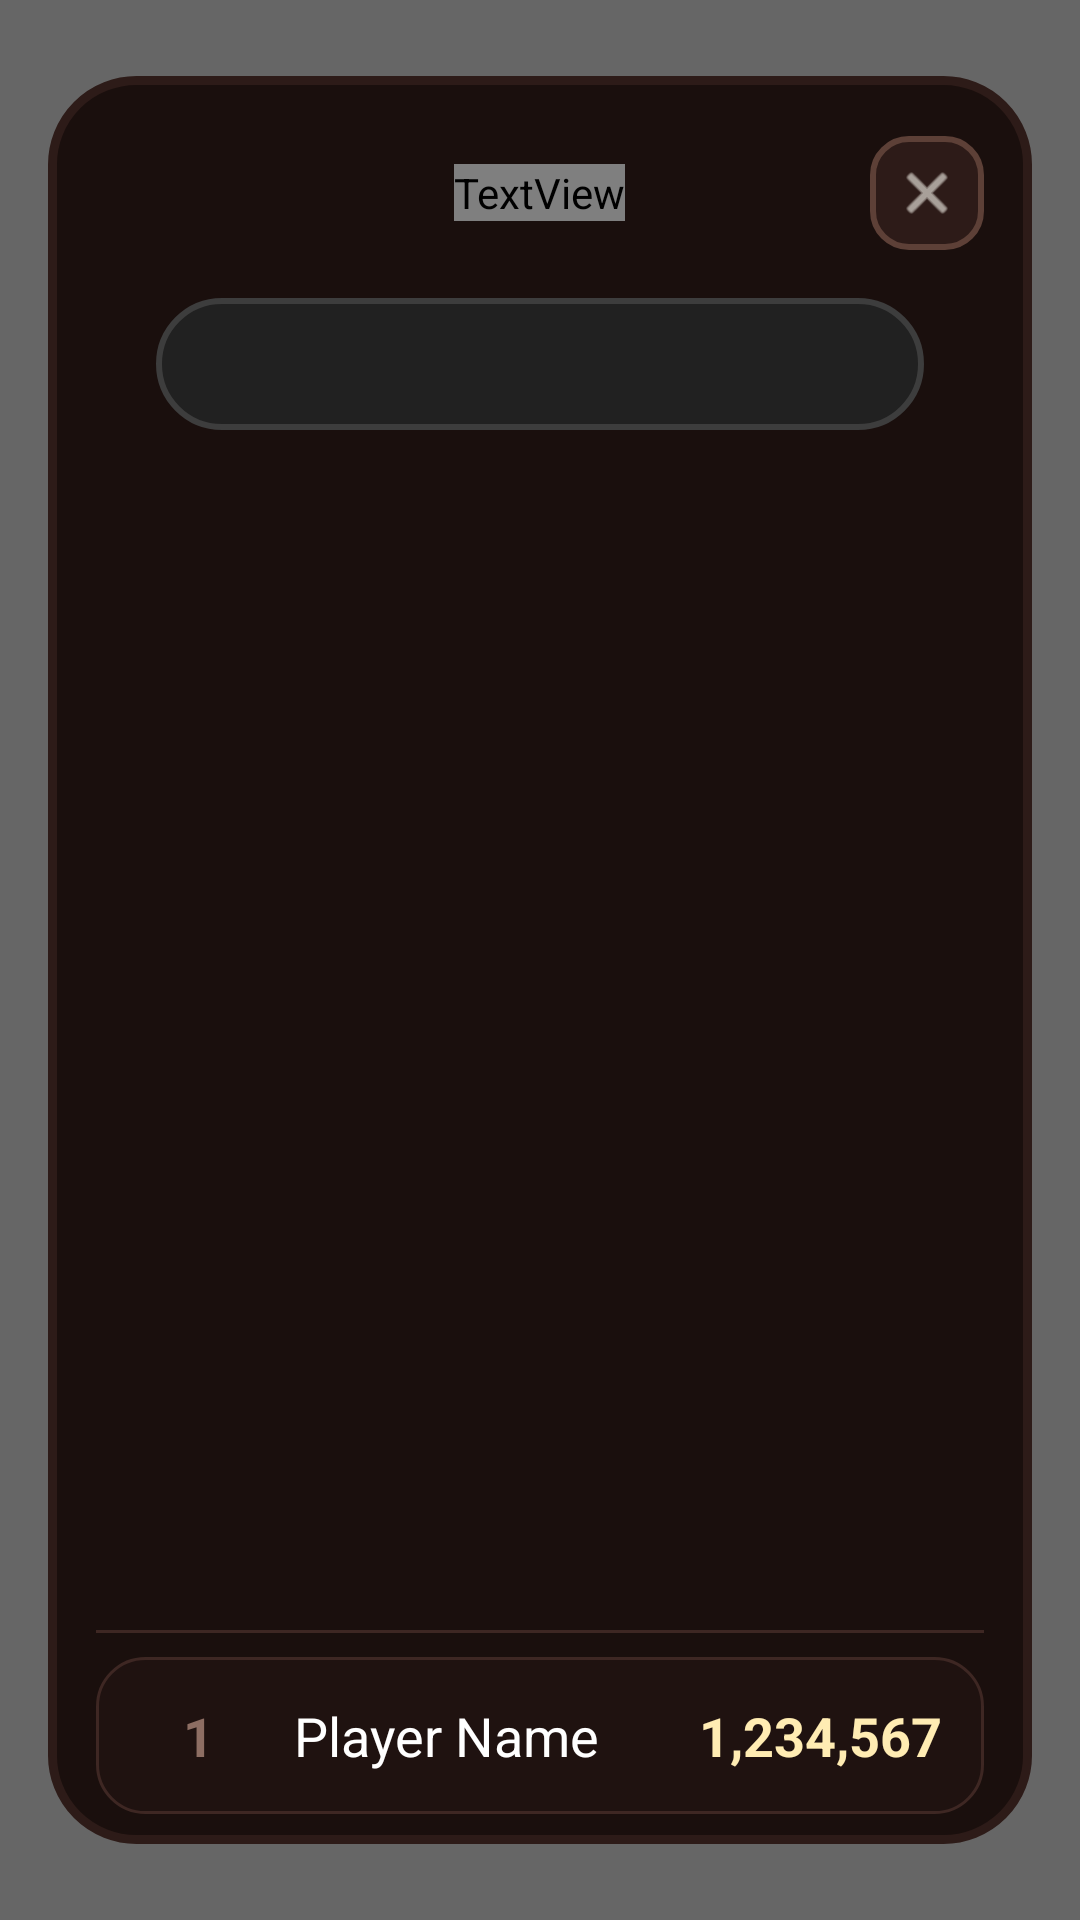

Reconstruct the res/layout file that produces this screen, plus the resources it refers to.
<!-- AndroidManifest.xml: activity theme Theme.Leaderboard.Dialog -->
<!-- res/layout/activity_leaderboard.xml -->
<?xml version="1.0" encoding="utf-8"?>
<FrameLayout xmlns:android="http://schemas.android.com/apk/res/android"
    xmlns:app="http://schemas.android.com/apk/res-auto"
    android:layout_width="match_parent"
    android:layout_height="match_parent"
    android:background="#99000000"> <LinearLayout
    android:layout_width="match_parent"
    android:layout_height="wrap_content"
    android:layout_gravity="center"
    android:layout_margin="16dp"
    android:background="@drawable/bg_leaderboard_card"
    android:orientation="vertical"
    android:paddingTop="20dp"
    android:paddingBottom="10dp"
    android:paddingStart="16dp"
    android:paddingEnd="16dp">

    <RelativeLayout
        android:layout_width="match_parent"
        android:layout_height="wrap_content"
        android:layout_marginBottom="16dp">

        <TextView
            android:id="@+id/leaderboardTitle"
            android:layout_width="wrap_content"
            android:layout_height="wrap_content"
            android:layout_centerInParent="true"
            android:fontFamily="@fonts/montserrat_bold"
            android:text="🏆 RANKINGS"
            android:textColor="#FFECB3"
            android:textSize="22sp" />

        <ImageButton
            android:id="@+id/btnBack"
            android:layout_width="38dp"
            android:layout_height="38dp"
            android:layout_alignParentEnd="true"
            android:background="@drawable/bg_close_button"
            android:src="@android:drawable/ic_menu_close_clear_cancel"
            app:tint="#FAF8EF"
            android:padding="8dp"
            android:scaleType="centerInside" />
    </RelativeLayout>

    <com.google.android.material.tabs.TabLayout
        android:id="@+id/leaderboardTabs"
        android:layout_width="match_parent"
        android:layout_height="44dp"
        android:layout_marginStart="20dp"
        android:layout_marginEnd="20dp"
        android:background="@drawable/brawl_tabs_parent_bg"
        app:tabIndicatorHeight="0dp"
        app:tabRippleColor="@android:color/transparent"
        app:tabMode="fixed"
        app:tabGravity="fill"
        app:tabPaddingStart="0dp"
        app:tabPaddingEnd="0dp"/>

    <androidx.viewpager2.widget.ViewPager2
        android:id="@+id/leaderboardPager"
        android:layout_width="match_parent"
        android:layout_height="380dp"
        android:layout_marginTop="12dp" />

    <View
        android:layout_width="match_parent"
        android:layout_height="1dp"
        android:background="#3E2723"
        android:layout_marginTop="8dp"
        android:layout_marginBottom="8dp"/>

    <FrameLayout
        android:id="@+id/myScoreContainer"
        android:layout_width="match_parent"
        android:layout_height="wrap_content"
        android:background="@drawable/brawl_item_bg_dark"
        android:padding="2dp">

        <include layout="@layout/item_leaderboard_user" />
    </FrameLayout>

</LinearLayout>
</FrameLayout>
<!-- res/layout/item_leaderboard_user.xml (included above) -->
<?xml version="1.0" encoding="utf-8"?>
<LinearLayout xmlns:android="http://schemas.android.com/apk/res/android"
    android:layout_width="match_parent"
    android:layout_height="wrap_content"
    android:orientation="horizontal"
    android:padding="12dp"
    android:gravity="center_vertical">

    <TextView
        android:id="@+id/rankText"
        android:layout_width="40dp"
        android:layout_height="wrap_content"
        android:text="1"
        android:textColor="#8D6E63"
        android:textSize="18sp"
        android:textStyle="bold"
        android:gravity="center" />

    <TextView
        android:id="@+id/countryFlag"
        android:layout_width="wrap_content"
        android:layout_height="wrap_content"
        android:layout_marginStart="8dp"
        android:textSize="18sp"
        android:gravity="center"
        android:visibility="gone" />

    <TextView
        android:id="@+id/countryFlagText"
        android:layout_width="wrap_content"
        android:layout_height="wrap_content"
        android:layout_marginStart="8dp"
        android:textSize="20sp"
        android:visibility="gone" />

    <LinearLayout
        android:layout_width="0dp"
        android:layout_height="wrap_content"
        android:layout_weight="1"
        android:layout_marginStart="12dp"
        android:orientation="horizontal"
        android:gravity="center_vertical">

        <TextView
            android:id="@+id/nameText"
            android:layout_width="wrap_content"
            android:layout_height="wrap_content"
            android:text="Player Name"
            android:textColor="#FFFFFF"
            android:textSize="18sp"
            android:ellipsize="end"
            android:maxLines="1" />

        <ImageView
            android:id="@+id/editNameIcon"
            android:layout_width="18dp"
            android:layout_height="18dp"
            android:layout_marginStart="8dp"
            android:src="@drawable/ic_edit_pencil"
            android:tint="#FFC107"
            android:visibility="gone" />
    </LinearLayout>

    <TextView
        android:id="@+id/scoreText"
        android:layout_width="wrap_content"
        android:layout_height="wrap_content"
        android:text="1,234,567"
        android:textColor="#FFECB3"
        android:textSize="18sp"
        android:textStyle="bold" />

</LinearLayout>
<!-- resources referenced by this layout -->
<resources>
  <!-- drawable bg_close_button (drawable) -->
  <?xml version="1.0" encoding="utf-8"?>
  <shape xmlns:android="http://schemas.android.com/apk/res/android">
      <solid android:color="#2D1B18" />
      <corners android:radius="12dp" />
      <stroke android:width="2dp" android:color="#5D4037" />
  </shape>
  <!-- drawable bg_leaderboard_card (drawable) -->
  <?xml version="1.0" encoding="utf-8"?>
  <shape xmlns:android="http://schemas.android.com/apk/res/android">
      <solid android:color="#1A0F0D" />
      <corners android:radius="28dp" />
      <stroke android:width="3dp" android:color="#2D1B18" />
  </shape>
  <!-- drawable brawl_item_bg_dark (drawable) -->
  <?xml version="1.0" encoding="utf-8"?>
  <shape xmlns:android="http://schemas.android.com/apk/res/android">
      <solid android:color="#1F1210" />
  
      <corners android:radius="16dp" />
  
      <stroke
          android:width="1dp"
          android:color="#3E2723" />
  </shape>
  <!-- drawable brawl_tabs_parent_bg (drawable) -->
  <?xml version="1.0" encoding="utf-8"?>
  <shape xmlns:android="http://schemas.android.com/apk/res/android">
      <solid android:color="#212121" /> <corners android:radius="30dp" /> <stroke
      android:width="2dp"
      android:color="#3D3D3D" /> </shape>
  <!-- drawable ic_edit_pencil (drawable) -->
  <vector xmlns:android="http://schemas.android.com/apk/res/android"
      android:width="24dp"
      android:height="24dp"
      android:viewportWidth="960"
      android:viewportHeight="960">
    <path
        android:pathData="M480,720ZM160,800v-112q0,-34 17.5,-62.5T224,582q62,-31 126,-46.5T480,520q37,0 73,4.5t72,14.5l-67,68q-20,-3 -39,-5t-39,-2q-56,0 -111,13.5T260,654q-9,5 -14.5,14t-5.5,20v32h240v80L160,800ZM560,840v-123l221,-220q9,-9 20,-13t22,-4q12,0 23,4.5t20,13.5l37,37q8,9 12.5,20t4.5,22q0,11 -4,22.5T903,620L683,840L560,840ZM860,577 L823,540 860,577ZM620,780h38l121,-122 -18,-19 -19,-18 -122,121v38ZM761,639 L742,621 779,658 761,639ZM367,433q-47,-47 -47,-113t47,-113q47,-47 113,-47t113,47q47,47 47,113t-47,113q-47,47 -113,47t-113,-47ZM536.5,376.5Q560,353 560,320t-23.5,-56.5Q513,240 480,240t-56.5,23.5Q400,287 400,320t23.5,56.5Q447,400 480,400t56.5,-23.5ZM480,320Z"
        android:fillColor="#e3e3e3"/>
  </vector>
  <style name="Theme.Leaderboard.Dialog" parent="Theme.Material3.DayNight.NoActionBar">
          <item name="android:windowBackground">@android:color/transparent</item>
          <item name="android:windowIsTranslucent">true</item>
          <item name="android:windowFrame">@null</item>
          <item name="android:windowContentOverlay">@null</item>
          <item name="android:windowIsFloating">false</item>
          <item name="android:backgroundDimEnabled">true</item>
          <item name="android:backgroundDimAmount">0.7</item> </style>
</resources>
